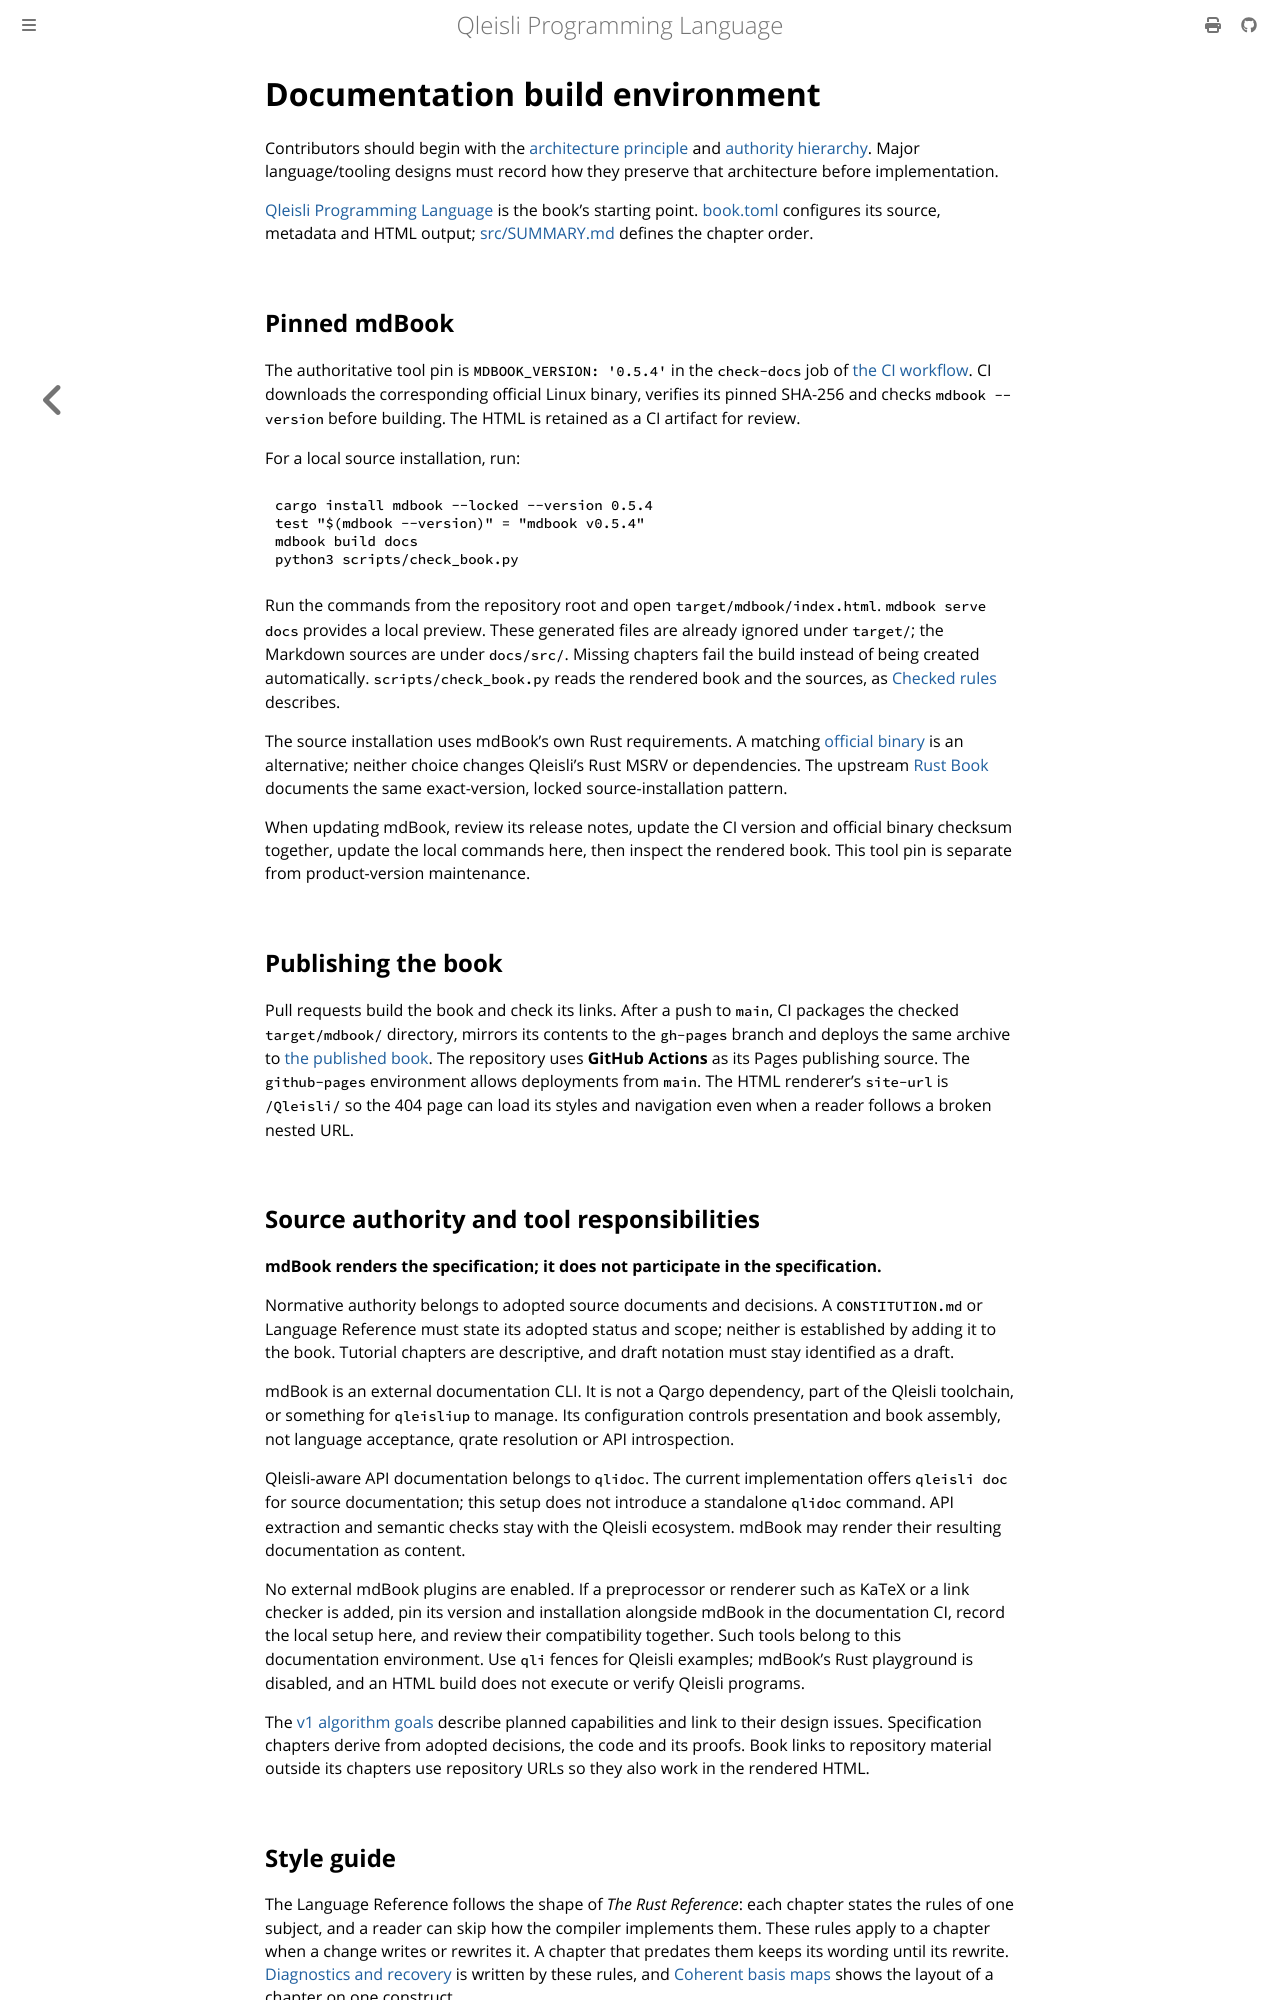

repository: MGYamada/Qleisli · page: building.html · generator: mdbook

# Documentation build environment

Contributors should begin with the [architecture principle](reference/architecture.md)
and [authority hierarchy](reference/authority.md). Major language/tooling designs
must record how they preserve that architecture before implementation.

[Qleisli Programming Language](introduction.md) is the book's
starting point. [book.toml](https://github.com/MGYamada/Qleisli/blob/main/docs/book.toml) configures its source, metadata and HTML
output; [src/SUMMARY.md](https://github.com/MGYamada/Qleisli/blob/main/docs/src/SUMMARY.md) defines the chapter order.

## Pinned mdBook

The authoritative tool pin is `MDBOOK_VERSION: '0.5.4'` in the `check-docs` job
of [the CI workflow](https://github.com/MGYamada/Qleisli/blob/main/.github/workflows/ci.yml). CI downloads the corresponding
official Linux binary, verifies its pinned SHA-256 and checks `mdbook --version`
before building. The HTML is retained as a CI artifact for review.

For a local source installation, run:

```sh
cargo install mdbook --locked --version 0.5.4
test "$(mdbook --version)" = "mdbook v0.5.4"
mdbook build docs
python3 scripts/check_book.py
```

Run the commands from the repository root and open `target/mdbook/index.html`.
`mdbook serve docs` provides a local preview. These generated files are already
ignored under `target/`; the Markdown sources are under `docs/src/`.
Missing chapters fail the build instead of being created automatically.
`scripts/check_book.py` reads the rendered book and the sources, as
[Checked rules](#checked-rules) describes.

The source installation uses mdBook's own Rust requirements. A matching
[official binary](https://github.com/rust-lang/mdBook/releases/tag/v0.5.4)
is an alternative; neither choice changes Qleisli's Rust MSRV or dependencies.
The upstream [Rust Book](https://github.com/rust-lang/book#requirements)
documents the same exact-version, locked source-installation pattern.

When updating mdBook, review its release notes, update the CI version and
official binary checksum together, update the local commands here, then inspect
the rendered book. This tool pin is separate from product-version maintenance.

## Publishing the book

Pull requests build the book and check its links. After a push to `main`,
CI packages the checked `target/mdbook/` directory, mirrors its contents to
the `gh-pages` branch and deploys the same archive to
[the published book](https://mgyamada.github.io/Qleisli/).
The repository uses **GitHub Actions** as its Pages publishing source.
The `github-pages` environment allows deployments from `main`.
The HTML renderer's `site-url` is `/Qleisli/` so the 404 page can load its
styles and navigation even when a reader follows a broken nested URL.

## Source authority and tool responsibilities

**mdBook renders the specification; it does not participate in the specification.**

Normative authority belongs to adopted source documents and decisions. A
`CONSTITUTION.md` or Language Reference must state its adopted status and scope;
neither is established by adding it to the book. Tutorial chapters are
descriptive, and draft notation must stay identified as a draft.

mdBook is an external documentation CLI. It is not a Qargo dependency, part of
the Qleisli toolchain, or something for `qleisliup` to manage. Its configuration
controls presentation and book assembly, not language acceptance, qrate
resolution or API introspection.

Qleisli-aware API documentation belongs to `qlidoc`. The current implementation
offers `qleisli doc` for source documentation; this setup does not introduce a
standalone `qlidoc` command. API extraction and semantic checks stay with the
Qleisli ecosystem. mdBook may render their resulting documentation as content.

No external mdBook plugins are enabled. If a preprocessor or renderer such as
KaTeX or a link checker is added, pin its version and installation alongside
mdBook in the documentation CI, record the local setup here, and review their
compatibility together. Such tools belong to this documentation environment.
Use `qli` fences for Qleisli examples; mdBook's Rust playground is disabled,
and an HTML build does not execute or verify Qleisli programs.

The [v1 algorithm goals](imaginary-v1/index.md) describe planned capabilities
and link to their design issues. Specification chapters derive from adopted
decisions, the code and its proofs. Book links to repository material outside
its chapters use repository URLs so they also work in the rendered HTML.
